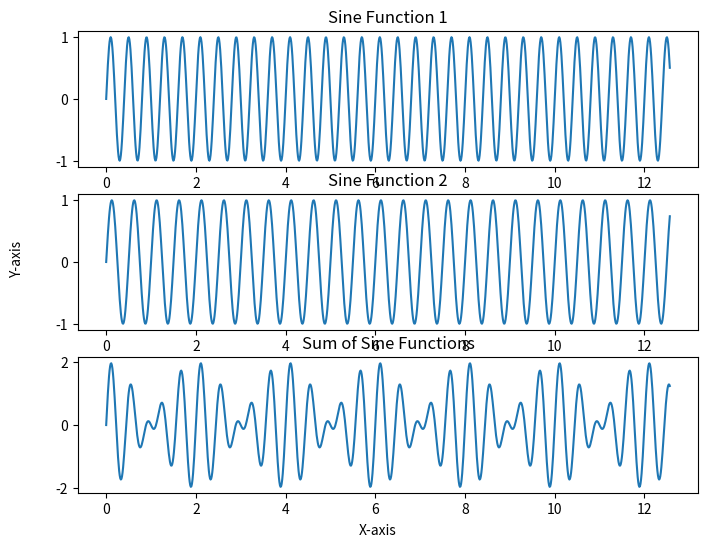

Write the Python code that produced this figure.
import numpy as np
import matplotlib.pyplot as plt
from matplotlib.animation import FuncAnimation

# Function to calculate the sum of two sine functions
def sum_of_sines(x, freq1, freq2, amp1, amp2, phase1, phase2):
    return amp1 * np.sin(2 * np.pi * freq1 * x + phase1) + amp2 * np.sin(2 * np.pi * freq2 * x + phase2)

# Function to update the plot in each animation frame
def update(frame):
    line_sum.set_ydata(sum_of_sines(x, freq1, freq2, amp1, amp2, phase1, phase2 + frame / 10.0))
    line_sine1.set_ydata(amp1 * np.sin(2 * np.pi * freq1 * x + phase1 + frame / 10.0))
    line_sine2.set_ydata(amp2 * np.sin(2 * np.pi * freq2 * x + phase2 + frame / 10.0))
    return line_sum, line_sine1, line_sine2

# Parameters for the sine functions
freq1 = 2.5
freq2 = 2.0
amp1 = 1.0
amp2 = 1.0
phase1 = 0.0
phase2 = 0.0

# Create the x values
x = np.linspace(0, 4 * np.pi, 1000)

# Create the figure and three subplots
fig, (ax_sine1, ax_sine2, ax_sum) = plt.subplots(3, 1, figsize=(8, 6))

# Plot the first sine function
line_sine1, = ax_sine1.plot(x, amp1 * np.sin(2 * np.pi * freq1 * x + phase1))
ax_sine1.set_title('Sine Function 1')

# Plot the second sine function
line_sine2, = ax_sine2.plot(x, amp2 * np.sin(2 * np.pi * freq2 * x + phase2))
ax_sine2.set_title('Sine Function 2')

# Plot the sum of sine functions
line_sum, = ax_sum.plot(x, sum_of_sines(x, freq1, freq2, amp1, amp2, phase1, phase2))
ax_sum.set_title('Sum of Sine Functions')

# Set common labels
fig.text(0.5, 0.04, 'X-axis', ha='center')
fig.text(0.04, 0.5, 'Y-axis', va='center', rotation='vertical')

# Set animation
ani = FuncAnimation(fig, update, frames=range(100), blit=True)

plt.show()
